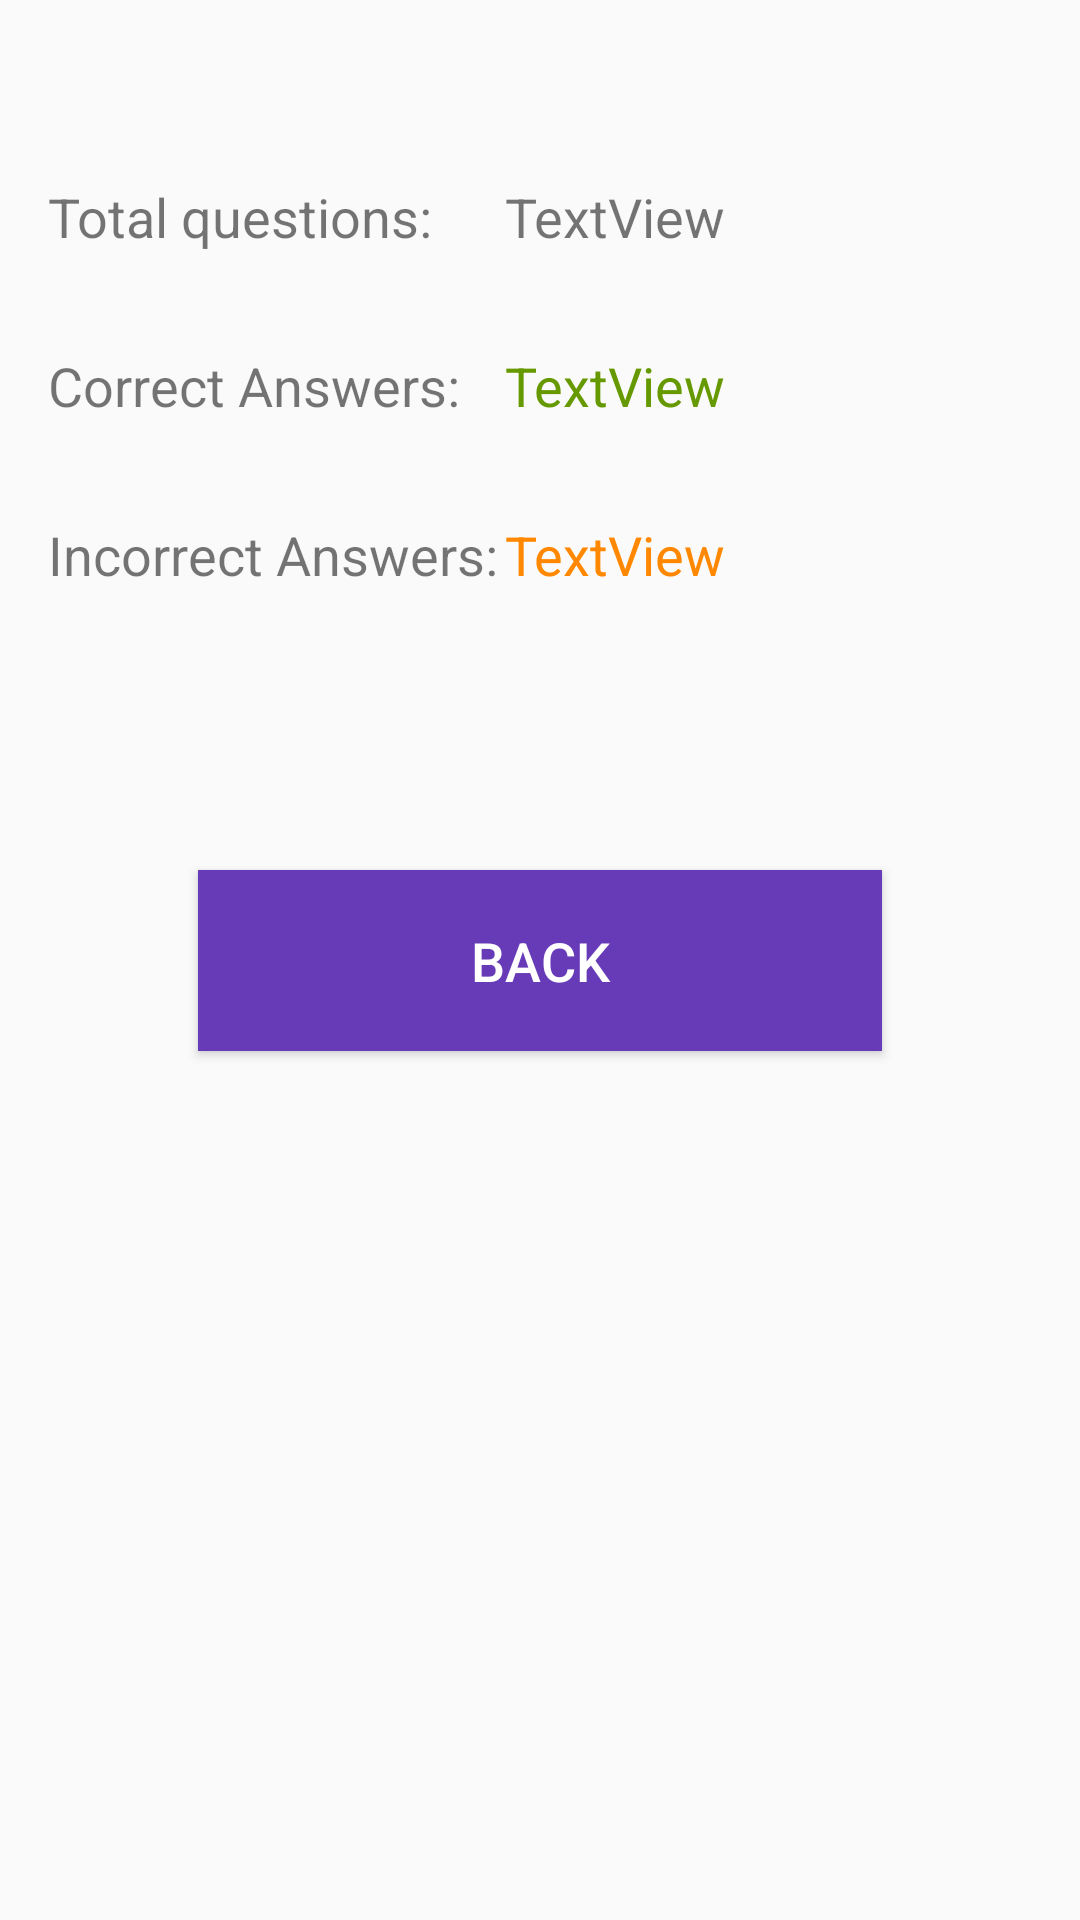

Here is an Android app screen rendered from its layout file. Give the layout XML and the strings, colors and styles it references.
<!-- AndroidManifest.xml: application theme AppTheme -->
<!-- res/layout/activity_quiz_result.xml -->
<?xml version="1.0" encoding="utf-8"?>
<android.support.constraint.ConstraintLayout xmlns:android="http://schemas.android.com/apk/res/android"
    xmlns:app="http://schemas.android.com/apk/res-auto"
    xmlns:tools="http://schemas.android.com/tools"
    android:layout_width="match_parent"
    android:layout_height="match_parent"
    tools:context=".QuizResultActivity">

    <TextView
        android:id="@+id/result_total_label"
        android:layout_width="wrap_content"
        android:layout_height="wrap_content"
        android:layout_marginStart="16dp"
        android:layout_marginTop="60dp"
        android:text="Total questions:"
        android:textSize="18sp"
        app:layout_constraintStart_toStartOf="parent"
        app:layout_constraintTop_toTopOf="parent" />

    <TextView
        android:id="@+id/result_total"
        android:layout_width="wrap_content"
        android:layout_height="wrap_content"
        android:text="TextView"
        android:textSize="18sp"
        android:layout_marginLeft="24sp"
        app:layout_constraintStart_toEndOf="@id/result_total_label"
        app:layout_constraintTop_toTopOf="@id/result_total_label"/>

    <TextView
        android:id="@+id/result_correct_label"
        android:layout_width="wrap_content"
        android:layout_height="wrap_content"
        android:layout_marginTop="32dp"
        android:text="Correct Answers:"
        android:textSize="18sp"
        app:layout_constraintTop_toBottomOf="@+id/result_total_label"
        app:layout_constraintStart_toStartOf="@id/result_total_label"
        tools:layout_editor_absoluteX="16dp" />

    <TextView
        android:id="@+id/result_correct"
        android:layout_width="wrap_content"
        android:layout_height="23dp"
        android:text="TextView"
        android:textSize="18sp"
        android:textColor="@android:color/holo_green_dark"
        app:layout_constraintStart_toStartOf="@id/result_total"
        app:layout_constraintTop_toTopOf="@id/result_correct_label"/>

    <TextView
        android:id="@+id/result_incorrect_label"
        android:layout_width="wrap_content"
        android:layout_height="wrap_content"
        android:layout_marginTop="32dp"
        android:text="Incorrect Answers:"
        android:textSize="18sp"
        app:layout_constraintTop_toBottomOf="@+id/result_correct_label"
        app:layout_constraintStart_toStartOf="@id/result_total_label"
        tools:layout_editor_absoluteX="16dp" />

    <TextView
        android:id="@+id/result_incorrect"
        android:layout_width="wrap_content"
        android:layout_height="wrap_content"
        android:text="TextView"
        android:textSize="18sp"
        android:textColor="@android:color/holo_orange_dark"
        app:layout_constraintStart_toStartOf="@id/result_total"
        app:layout_constraintTop_toTopOf="@id/result_incorrect_label" />

    <Button
        android:id="@+id/result_button_backToProfile"
        android:layout_width="228dp"
        android:layout_height="wrap_content"
        android:background="@color/colorPrimary"
        android:text="Back"
        android:textSize="18dp"
        android:padding="18dp"
        android:textColor="@android:color/white"
        app:layout_constraintBottom_toBottomOf="parent"
        app:layout_constraintEnd_toEndOf="parent"
        app:layout_constraintStart_toStartOf="parent"
        app:layout_constraintTop_toTopOf="parent" />
</android.support.constraint.ConstraintLayout>
<!-- resources referenced by this layout -->
<resources>
  <color name="colorPrimary">#673bb7</color>
  <style name="AppTheme" parent="Theme.AppCompat.DayNight.NoActionBar">
          
          <item name="colorPrimary">@color/colorPrimary</item>
          <item name="colorPrimaryDark">@color/colorPrimaryDark</item>
          <item name="colorAccent">@color/colorAccent</item>
      </style>
  <color name="colorPrimaryDark">#512da7</color>
  <color name="colorAccent">#ff5521</color>
</resources>
